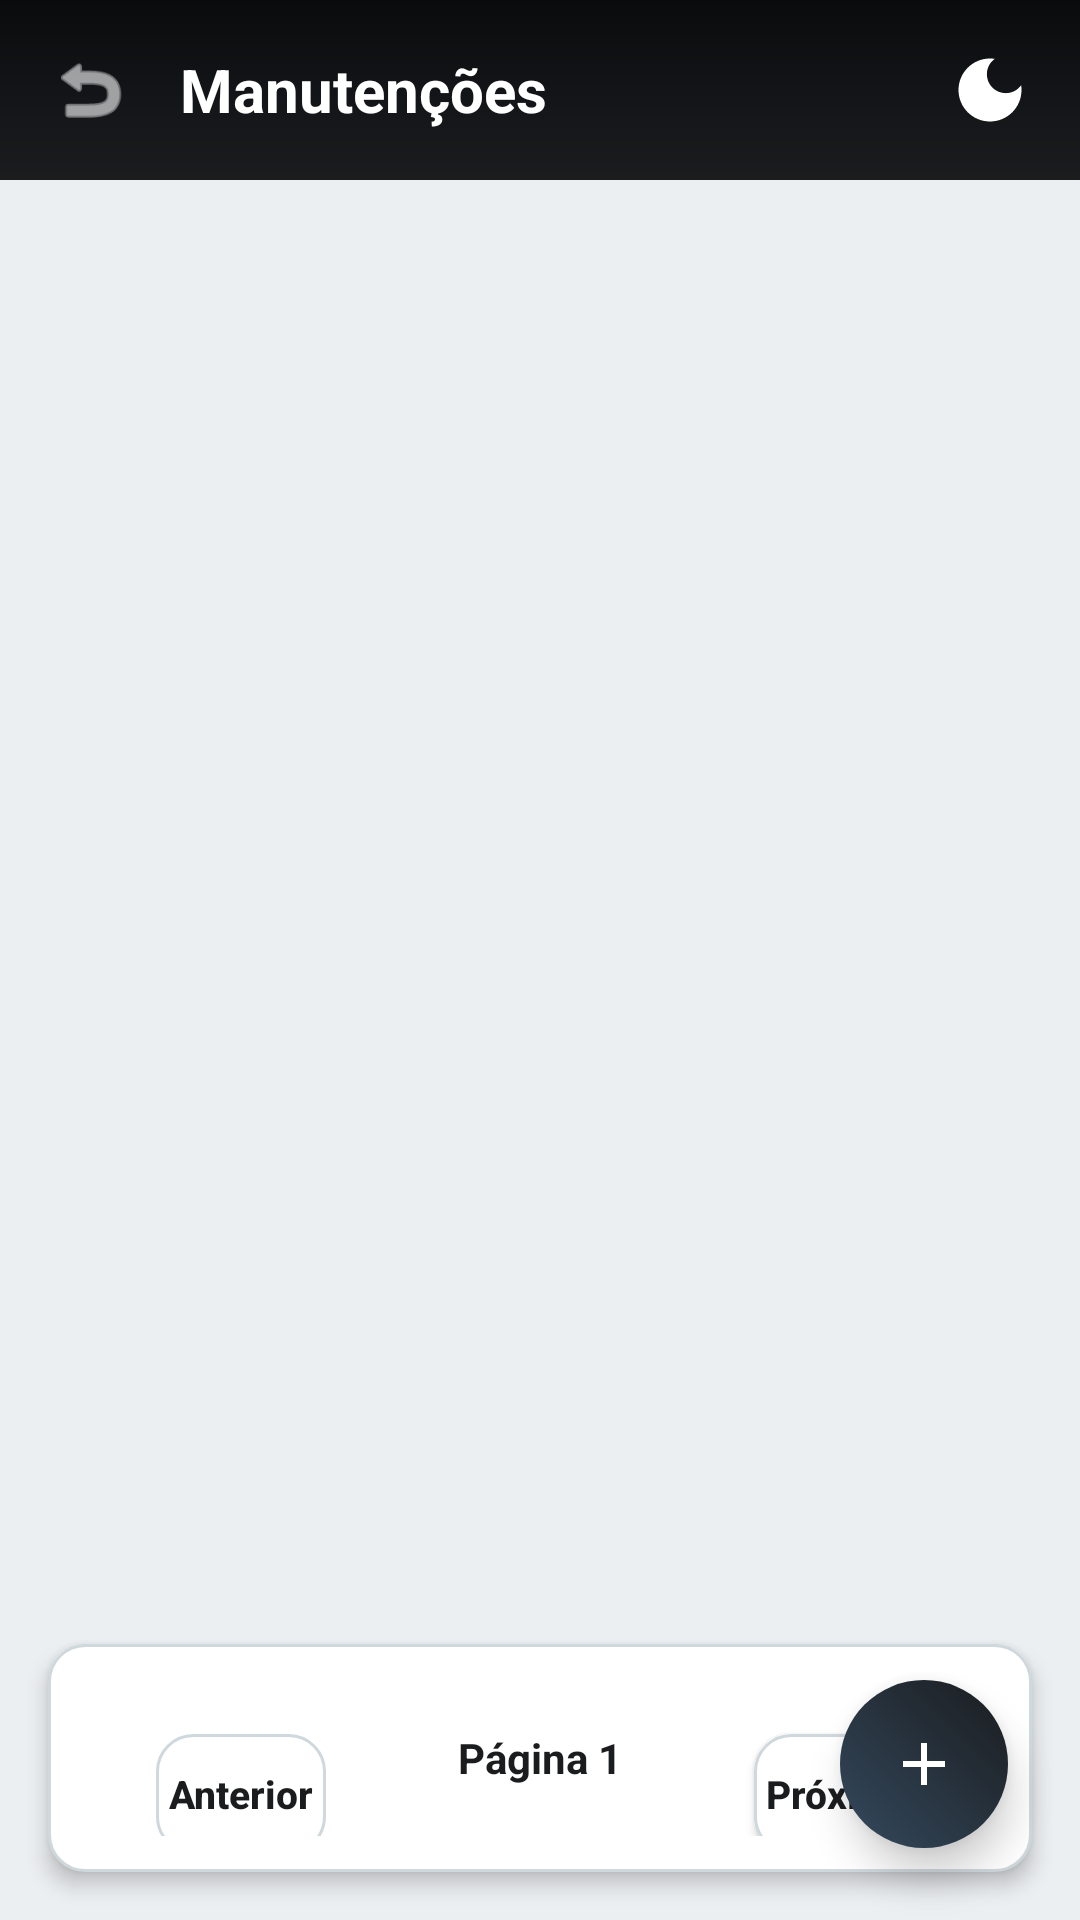

Here is an Android app screen rendered from its layout file. Give the layout XML and the strings, colors and styles it references.
<!-- AndroidManifest.xml: application theme AppTheme -->
<!-- res/layout/activity_lista_manutencoes.xml -->
<?xml version="1.0" encoding="utf-8"?>
<androidx.constraintlayout.widget.ConstraintLayout xmlns:android="http://schemas.android.com/apk/res/android"
    xmlns:app="http://schemas.android.com/apk/res-auto"
    xmlns:tools="http://schemas.android.com/tools"
    android:layout_width="match_parent"
    android:layout_height="match_parent"
    android:background="@color/surface_gray"
    tools:context=".ListaManutencoes">

    <LinearLayout
        android:id="@+id/toolbar_lista_manut"
        android:layout_width="match_parent"
        android:layout_height="wrap_content"
        android:background="@drawable/background"
        android:gravity="center_vertical"
        android:orientation="horizontal"
        android:padding="16dp"
        android:paddingTop="32dp"
        app:layout_constraintTop_toTopOf="parent">

        <ImageView
            android:id="@+id/ic_voltar"
            android:layout_width="28dp"
            android:layout_height="28dp"
            android:src="@android:drawable/ic_menu_revert"
            app:tint="@color/white" />

        <TextView
            android:id="@+id/txt_toolbar_manutencoes"
            android:layout_width="0dp"
            android:layout_height="wrap_content"
            android:layout_marginStart="16dp"
            android:layout_weight="1"
            android:text="Manutenções"
            android:textColor="@color/white"
            android:textSize="20sp"
            android:textStyle="bold" />

        <ImageView
            android:id="@+id/ic_filtro_toolbar_manut"
            android:layout_width="28dp"
            android:layout_height="28dp"
            android:src="@drawable/ic_maintenance"
            app:tint="@color/white" />
    </LinearLayout>

    <androidx.recyclerview.widget.RecyclerView
        android:id="@+id/rv_manutencoes"
        android:layout_width="match_parent"
        android:layout_height="0dp"
        android:clipToPadding="false"
        android:padding="8dp"
        app:layout_constraintBottom_toTopOf="@id/layout_paginacao_manut"
        app:layout_constraintTop_toBottomOf="@id/toolbar_lista_manut" />

    <LinearLayout
        android:id="@+id/layout_paginacao_manut"
        android:layout_width="match_parent"
        android:layout_height="wrap_content"
        android:orientation="horizontal"
        android:gravity="center"
        android:padding="12dp"
        android:background="@drawable/card_background"
        android:layout_margin="16dp"
        android:elevation="4dp"
        app:layout_constraintBottom_toBottomOf="parent">

        <androidx.appcompat.widget.AppCompatButton
            android:id="@+id/btn_anterior_manut"
            style="@style/ButtonOutline"
            android:layout_width="0dp"
            android:layout_height="40dp"
            android:layout_weight="1"
            android:text="Anterior"
            android:textSize="13sp"
            android:enabled="false" />

        <TextView
            android:id="@+id/txt_pagina_manut"
            android:layout_width="wrap_content"
            android:layout_height="wrap_content"
            android:layout_marginHorizontal="20dp"
            android:text="Página 1"
            android:textStyle="bold"
            android:textColor="@color/azul_imepac" />

        <androidx.appcompat.widget.AppCompatButton
            android:id="@+id/btn_proxima_manut"
            style="@style/ButtonOutline"
            android:layout_width="0dp"
            android:layout_height="40dp"
            android:layout_weight="1"
            android:text="Próxima"
            android:textSize="13sp" />

    </LinearLayout>

    <LinearLayout
        android:id="@+id/layout_vazio_manut"
        android:layout_width="wrap_content"
        android:layout_height="wrap_content"
        android:gravity="center"
        android:orientation="vertical"
        android:visibility="gone"
        app:layout_constraintBottom_toBottomOf="parent"
        app:layout_constraintEnd_toEndOf="parent"
        app:layout_constraintStart_toStartOf="parent"
        app:layout_constraintTop_toBottomOf="@id/toolbar_lista_manut">

        <ImageView
            android:layout_width="80dp"
            android:layout_height="80dp"
            android:src="@drawable/ic_maintenance"
            app:tint="@color/divider" />

        <TextView
            android:layout_width="wrap_content"
            android:layout_height="wrap_content"
            android:layout_marginTop="12dp"
            android:text="Nenhuma manutenção cadastrada"
            android:textColor="@color/text_secondary"
            android:textSize="16sp" />
    </LinearLayout>

    <ProgressBar
        android:id="@+id/progress_manut"
        android:layout_width="wrap_content"
        android:layout_height="wrap_content"
        android:visibility="gone"
        app:layout_constraintBottom_toBottomOf="parent"
        app:layout_constraintEnd_toEndOf="parent"
        app:layout_constraintStart_toStartOf="parent"
        app:layout_constraintTop_toBottomOf="@id/toolbar_lista_manut" />

    <ImageButton
        android:id="@+id/fab_nova_manutencao"
        android:layout_width="56dp"
        android:layout_height="56dp"
        android:layout_marginEnd="24dp"
        android:layout_marginBottom="24dp"
        android:background="@drawable/fab_background"
        android:elevation="8dp"
        android:src="@drawable/ic_add"
        app:layout_constraintBottom_toBottomOf="parent"
        app:layout_constraintEnd_toEndOf="parent"
        app:tint="@color/white" />

</androidx.constraintlayout.widget.ConstraintLayout>
<!-- resources referenced by this layout -->
<resources>
  <color name="azul_imepac">#1A1C1E</color>
  <color name="divider">#CFD8DC</color>
  <color name="surface_gray">#ECEFF1</color>
  <color name="text_secondary">#78909C</color>
  <color name="white">#FFFFFFFF</color>
  <!-- drawable background (drawable) -->
  <?xml version="1.0" encoding="utf-8"?>
  <shape xmlns:android="http://schemas.android.com/apk/res/android">
      <gradient
          android:startColor="#1A1C1E"
          android:centerColor="#121417"
          android:endColor="#0A0B0C"
          android:angle="90" />
  </shape>
  <!-- drawable card_background (drawable) -->
  ﻿<?xml version="1.0" encoding="utf-8"?>
  <shape xmlns:android="http://schemas.android.com/apk/res/android">
      <solid android:color="@color/surface_white"/>
      <corners android:radius="12dp"/>
      <stroke android:width="1dp" android:color="@color/divider"/>
  </shape>
  <!-- drawable fab_background (drawable) -->
  ﻿<?xml version="1.0" encoding="utf-8"?>
  <shape xmlns:android="http://schemas.android.com/apk/res/android"
      android:shape="oval">
      <gradient
          android:startColor="@color/azul_imepac3"
          android:endColor="@color/azul_imepac"
          android:angle="45"/>
  </shape>
  <!-- drawable ic_add (drawable) -->
  ﻿<?xml version="1.0" encoding="utf-8"?>
  <vector xmlns:android="http://schemas.android.com/apk/res/android"
      android:width="24dp" android:height="24dp"
      android:viewportWidth="24" android:viewportHeight="24">
      <path android:fillColor="#FFFFFFFF"
          android:pathData="M19,13h-6v6h-2v-6L5,13v-2h6L11,5h2v6h6v2z"/>
  </vector>
  <!-- drawable ic_maintenance (drawable) -->
  ﻿<?xml version="1.0" encoding="utf-8"?>
  <vector xmlns:android="http://schemas.android.com/apk/res/android"
      android:width="24dp" android:height="24dp"
      android:viewportWidth="24" android:viewportHeight="24">
      <path android:fillColor="#FF000000"
          android:pathData="M12,3c-4.97,0 -9,4.03 -9,9s4.03,9 9,9 9,-4.03 9,-9c0,-0.46 -0.04,-0.92 -0.1,-1.36 -0.98,1.37 -2.58,2.26 -4.4,2.26 -2.98,0 -5.4,-2.42 -5.4,-5.4 0,-1.81 0.89,-3.42 2.26,-4.4C12.92,3.04 12.46,3 12,3z"/>
  </vector>
  <style name="ButtonOutline">
          <item name="android:layout_width">match_parent</item>
          <item name="android:layout_height">56dp</item>
          <item name="android:layout_marginHorizontal">24dp</item>
          <item name="android:layout_marginTop">12dp</item>
          <item name="android:background">@drawable/card_background</item>
          <item name="android:textColor">@color/azul_imepac</item>
          <item name="android:textSize">16sp</item>
          <item name="android:textStyle">bold</item>
          <item name="android:textAllCaps">false</item>
      </style>
  <style name="AppTheme" parent="Theme.MaterialComponents.Light.NoActionBar">
          <item name="colorPrimary">@color/primary_dark</item>
          <item name="colorPrimaryDark">@color/primary_surface</item>
          <item name="colorAccent">@color/accent_teal</item>
      </style>
  <color name="surface_white">#FFFFFF</color>
  <color name="azul_imepac3">#34495E</color>
  <color name="primary_dark">#121417</color>
  <color name="primary_surface">#1A1C1E</color>
  <color name="accent_teal">#00BFA5</color>
</resources>
